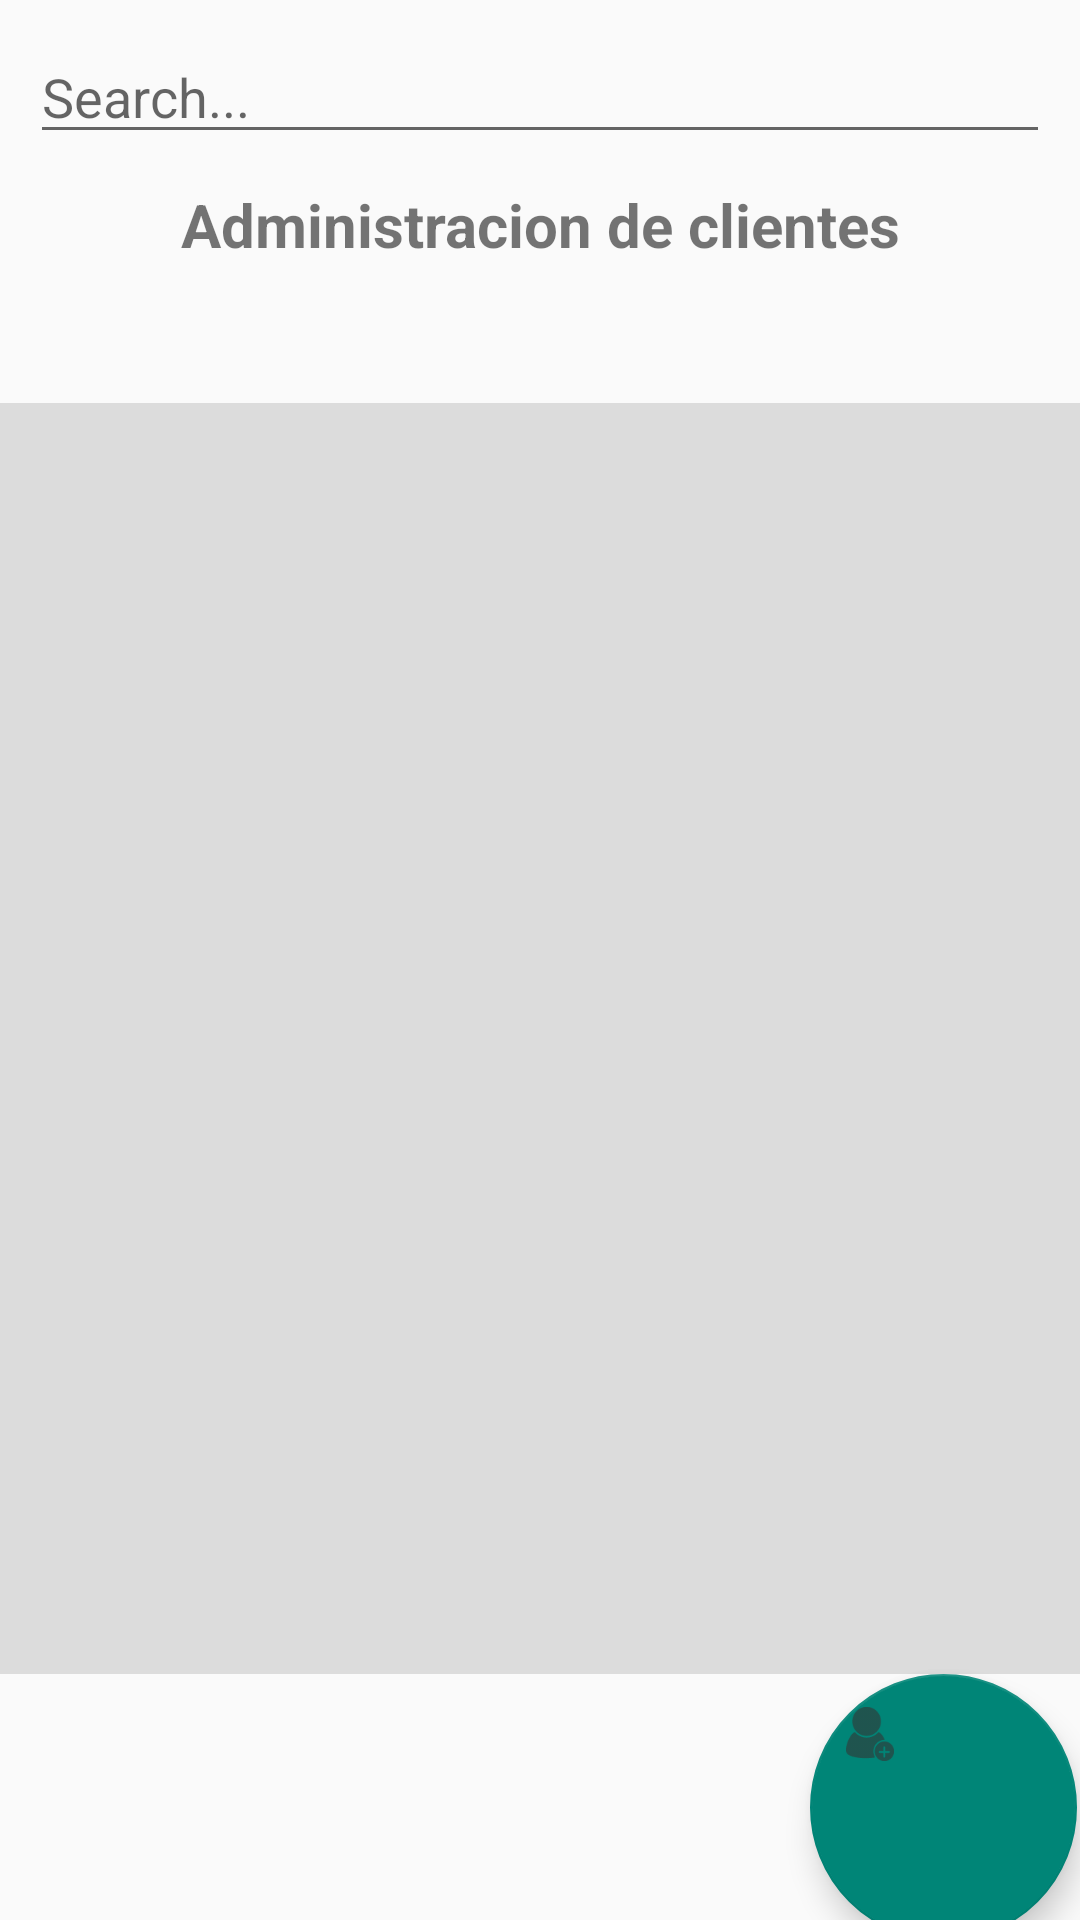

Write the Android layout XML for this screen, with the resource values it uses.
<!-- AndroidManifest.xml: application theme AppTheme -->
<!-- res/layout/fragment_fragment_socio.xml -->
<LinearLayout xmlns:android="http://schemas.android.com/apk/res/android"
    xmlns:app="http://schemas.android.com/apk/res-auto"
    xmlns:tools="http://schemas.android.com/tools"
    android:layout_width="match_parent"
    android:layout_height="match_parent"
    android:orientation="vertical"
    tools:context="com.example.olave.laboratorioandroid.FragmentSocio"
    android:weightSum="1">


    



    <LinearLayout
        android:layout_width="match_parent"
        android:layout_height="wrap_content"
        android:orientation="horizontal">

        <EditText
            android:id="@+id/buscar_socio"
            android:layout_width="246dp"
            android:layout_height="wrap_content"
            android:layout_marginLeft="10dp"
            android:layout_marginTop="10dp"
            android:layout_weight="1"
            android:ems="10"
            android:hint="Search..."
            android:inputType="textPersonName"
            app:layout_constraintBottom_toBottomOf="parent"
            app:layout_constraintHorizontal_bias="0.159"
            app:layout_constraintLeft_toLeftOf="parent"
            app:layout_constraintRight_toRightOf="parent"
            app:layout_constraintTop_toTopOf="parent"
            app:layout_constraintVertical_bias="0.03" />

        <ImageButton
            android:id="@+id/btn_buscar_soc"
            android:layout_width="wrap_content"
            android:layout_height="wrap_content"
            android:background="@android:color/transparent"
            android:paddingRight="10dp"
            android:layout_marginTop="15dp"
            android:src="@drawable/ic_search"
            app:layout_constraintBottom_toBottomOf="parent"
            app:layout_constraintHorizontal_bias="0.947"
            app:layout_constraintLeft_toLeftOf="parent"
            app:layout_constraintRight_toRightOf="parent"
            app:layout_constraintTop_toTopOf="parent"
            app:layout_constraintVertical_bias="0.017" />

    </LinearLayout>

    <TextView
        android:id="@+id/textView13"
        android:layout_width="match_parent"
        android:layout_height="26dp"
        android:layout_weight="0.39"
        android:fontFamily="sans-serif"
        android:layout_marginTop="10dp"
        android:text="Administracion de clientes"
        android:textAlignment="center"
        android:textSize="20sp"
        android:textStyle="bold"
        app:layout_constraintBottom_toTopOf="@+id/listaClientes"
        app:layout_constraintHorizontal_bias="0.0"
        app:layout_constraintLeft_toLeftOf="parent"
        app:layout_constraintRight_toRightOf="parent"
        app:layout_constraintTop_toTopOf="parent"
        app:layout_constraintVertical_bias="0.865"
        tools:text="Administracion de clientes" />

    <ListView
        android:id="@+id/listaClientes"
        android:layout_width="375dp"
        android:layout_height="343dp"
        android:background="?attr/colorControlHighlight"
        app:layout_constraintBottom_toBottomOf="parent"
        app:layout_constraintHorizontal_bias="0.555"
        app:layout_constraintLeft_toLeftOf="parent"
        app:layout_constraintRight_toRightOf="parent"
        app:layout_constraintTop_toTopOf="parent"
        app:layout_constraintVertical_bias="0.553"
        android:layout_weight="0.67" />

    <android.support.design.widget.FloatingActionButton
        android:id="@+id/agregarSocio"
        android:layout_width="89dp"
        android:layout_height="89dp"
        android:layout_marginLeft="270dp"
        android:clickable="true"
        android:src="@drawable/ic_usuarios"
        app:fabSize="mini"
        app:layout_constraintBottom_toBottomOf="parent"
        app:layout_constraintHorizontal_bias="0.908"
        app:layout_constraintLeft_toLeftOf="parent"
        app:layout_constraintRight_toRightOf="parent"
        app:layout_constraintTop_toBottomOf="@+id/listaClientes"
        app:layout_constraintVertical_bias="1.0" />

</LinearLayout>
<!-- resources referenced by this layout -->
<resources>
  <!-- drawable ic_usuarios: png bitmap (drawable-hdpi, 805 bytes) -->
  <style name="AppTheme" parent="Theme.AppCompat.Light.NoActionBar">
          
          <item name="android:windowNoTitle">true</item>
          <item name="windowActionBar">false</item>
          <item name="drawerArrowStyle">@style/DrawerArrowStyle</item>
      </style>
  <style name="DrawerArrowStyle" parent="Widget.AppCompat.DrawerArrowToggle">
          <item name="spinBars">true</item>
          <item name="color">@android:color/white</item>
      </style>
</resources>
